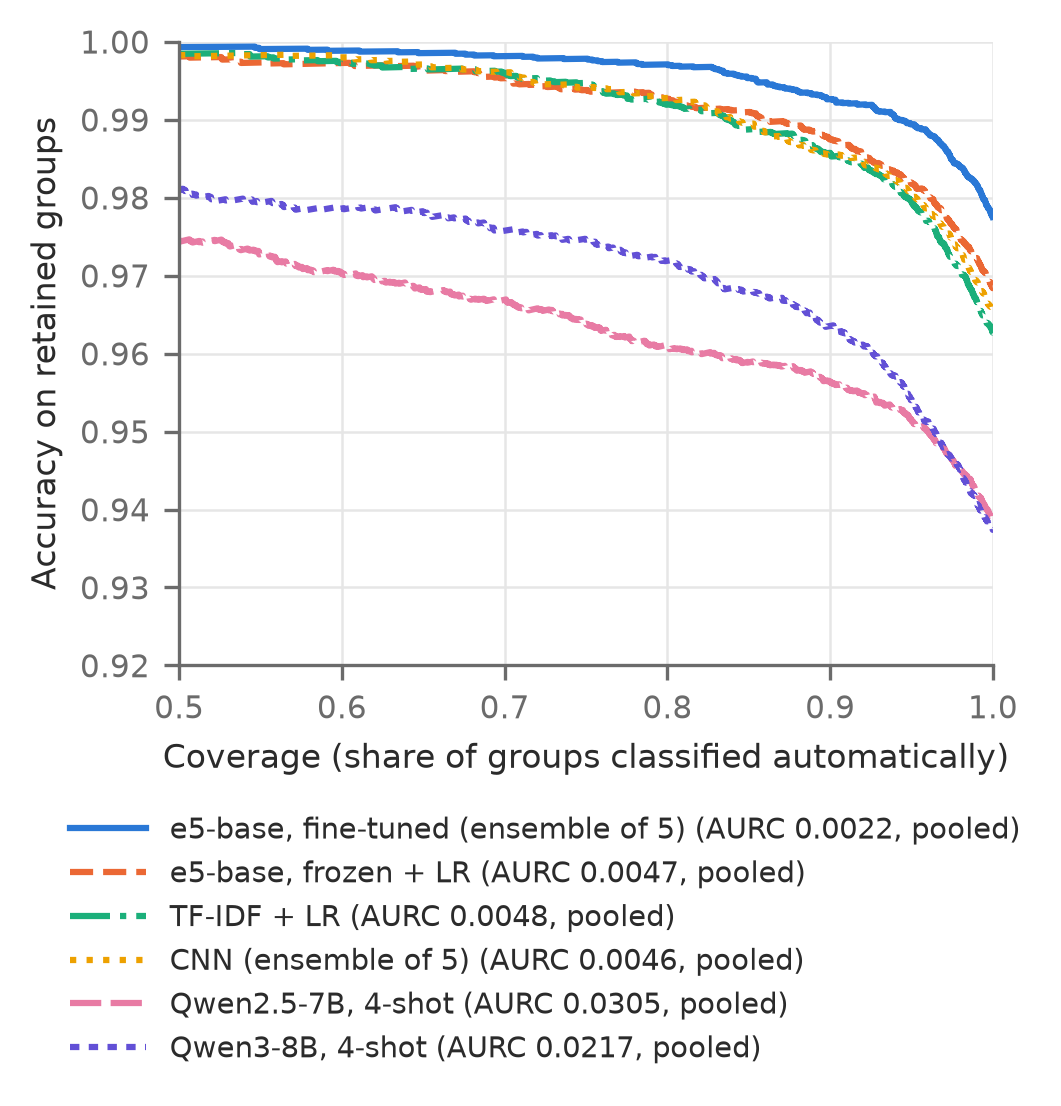

The data file committed next to this chart (first rows):
model, coverage, accuracy, aurc
e5-base, fine-tuned (ensemble of 5), 1.0, 0.9775, 0.002174
e5-base, fine-tuned (ensemble of 5), 0.95, 0.9894, 0.002174
e5-base, fine-tuned (ensemble of 5), 0.9, 0.9926, 0.002174
e5-base, fine-tuned (ensemble of 5), 0.8, 0.9971, 0.002174
e5-base, fine-tuned (ensemble of 5), 0.7, 0.9982, 0.002174
e5-base, fine-tuned (ensemble of 5), 0.6, 0.9989, 0.002174
e5-base, fine-tuned (ensemble of 5), 0.5, 0.9993, 0.002174
e5-base, frozen + LR, 1.0, 0.9684, 0.004667
e5-base, frozen + LR, 0.95, 0.9818, 0.004667
e5-base, frozen + LR, 0.9, 0.9875, 0.004667
e5-base, frozen + LR, 0.8, 0.9927, 0.004667
e5-base, frozen + LR, 0.7, 0.9953, 0.004667
e5-base, frozen + LR, 0.6, 0.9973, 0.004667
e5-base, frozen + LR, 0.5, 0.9981, 0.004667
TF-IDF + LR, 1.0, 0.9626, 0.004757
TF-IDF + LR, 0.95, 0.9795, 0.004757
TF-IDF + LR, 0.9, 0.9857, 0.004757
TF-IDF + LR, 0.8, 0.9919, 0.004757
TF-IDF + LR, 0.7, 0.9959, 0.004757
TF-IDF + LR, 0.6, 0.9973, 0.004757
TF-IDF + LR, 0.5, 0.9984, 0.004757
CNN (ensemble of 5), 1.0, 0.9656, 0.004551
CNN (ensemble of 5), 0.95, 0.9804, 0.004551
CNN (ensemble of 5), 0.9, 0.9856, 0.004551
CNN (ensemble of 5), 0.8, 0.9928, 0.004551
CNN (ensemble of 5), 0.7, 0.9961, 0.004551
CNN (ensemble of 5), 0.6, 0.998, 0.004551
CNN (ensemble of 5), 0.5, 0.9983, 0.004551
Qwen2.5-7B, 4-shot, 1.0, 0.9384, 0.03052
Qwen2.5-7B, 4-shot, 0.95, 0.9514, 0.03052
Qwen2.5-7B, 4-shot, 0.9, 0.9564, 0.03052
Qwen2.5-7B, 4-shot, 0.8, 0.9608, 0.03052
Qwen2.5-7B, 4-shot, 0.7, 0.9669, 0.03052
Qwen2.5-7B, 4-shot, 0.6, 0.9703, 0.03052
Qwen2.5-7B, 4-shot, 0.5, 0.9745, 0.03052
Qwen3-8B, 4-shot, 1.0, 0.9374, 0.02172
Qwen3-8B, 4-shot, 0.95, 0.954, 0.02172
Qwen3-8B, 4-shot, 0.9, 0.9635, 0.02172
Qwen3-8B, 4-shot, 0.8, 0.9719, 0.02172
Qwen3-8B, 4-shot, 0.7, 0.9758, 0.02172
Qwen3-8B, 4-shot, 0.6, 0.9786, 0.02172
Qwen3-8B, 4-shot, 0.5, 0.9811, 0.02172
